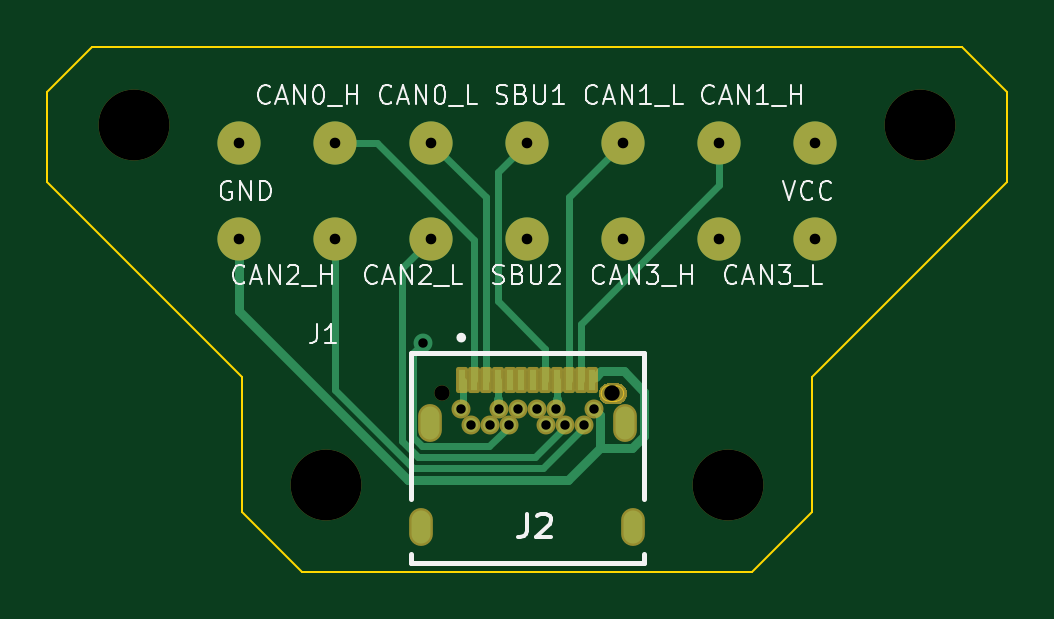
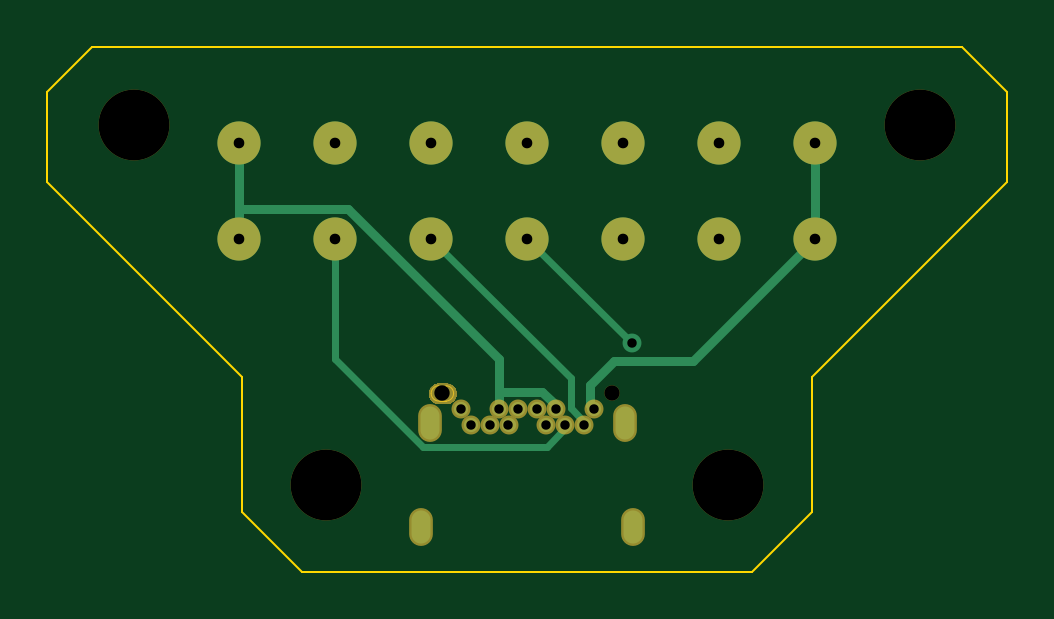
Circuit board: 11 layer files. Board 40.6 x 22.2 mm.
- bottom_copper: SaberCord_Copy_Male-B_Cu.gbr (4018 bytes)
- bottom_mask: SaberCord_Copy_Male-B_Mask.gbr (7809 bytes)
- paste: SaberCord_Copy_Male-B_Paste.gbr (462 bytes)
- bottom_silk: SaberCord_Copy_Male-B_Silkscreen.gbr (463 bytes)
- outline: SaberCord_Copy_Male-Edge_Cuts.gbr (1764 bytes)
- top_copper: SaberCord_Copy_Male-F_Cu.gbr (6354 bytes)
- top_mask: SaberCord_Copy_Male-F_Mask.gbr (8764 bytes)
- paste: SaberCord_Copy_Male-F_Paste.gbr (812 bytes)
- top_silk: SaberCord_Copy_Male-F_Silkscreen.gbr (25299 bytes)
- drill: SaberCord_Copy_Male-NPTH.drl (476 bytes)
- drill: SaberCord_Copy_Male-PTH.drl (1086 bytes)

=== bottom_copper: SaberCord_Copy_Male-B_Cu.gbr ===
%TF.GenerationSoftware,KiCad,Pcbnew,7.0.5*%
%TF.CreationDate,2024-02-16T09:30:06-05:00*%
%TF.ProjectId,SaberCord_Copy_Male,53616265-7243-46f7-9264-5f436f70795f,rev?*%
%TF.SameCoordinates,Original*%
%TF.FileFunction,Copper,L2,Bot*%
%TF.FilePolarity,Positive*%
%FSLAX46Y46*%
G04 Gerber Fmt 4.6, Leading zero omitted, Abs format (unit mm)*
G04 Created by KiCad (PCBNEW 7.0.5) date 2024-02-16 09:30:06*
%MOMM*%
%LPD*%
G01*
G04 APERTURE LIST*
%TA.AperFunction,ComponentPad*%
%ADD10C,0.600000*%
%TD*%
%TA.AperFunction,ComponentPad*%
%ADD11O,0.800000X1.400000*%
%TD*%
%TA.AperFunction,ComponentPad*%
%ADD12C,1.828800*%
%TD*%
%TA.AperFunction,ViaPad*%
%ADD13C,0.800000*%
%TD*%
%TA.AperFunction,Conductor*%
%ADD14C,0.400000*%
%TD*%
%TA.AperFunction,Conductor*%
%ADD15C,0.300000*%
%TD*%
G04 APERTURE END LIST*
D10*
%TO.P,J2,B1,b1*%
%TO.N,GND*%
X143135000Y-88990000D03*
%TO.P,J2,B2,b2*%
%TO.N,/CAN2_H*%
X142735000Y-89690000D03*
%TO.P,J2,B3,b3*%
%TO.N,/CAN2_L*%
X141935000Y-89690000D03*
%TO.P,J2,B4,b4*%
%TO.N,+12V*%
X141535000Y-88990000D03*
%TO.P,J2,B5,b5*%
%TO.N,unconnected-(J2-b5-PadB5)*%
X141135000Y-89690000D03*
%TO.P,J2,B6,b6*%
%TO.N,unconnected-(J2-b6-PadB6)*%
X140735000Y-88990000D03*
%TO.P,J2,B7,b7*%
%TO.N,unconnected-(J2-b7-PadB7)*%
X139935000Y-88990000D03*
%TO.P,J2,B8,b8*%
%TO.N,/SBU2*%
X139535000Y-89690000D03*
%TO.P,J2,B9,b9*%
%TO.N,+12V*%
X139135000Y-88990000D03*
%TO.P,J2,B10,b10*%
%TO.N,/CAN3_L*%
X138735000Y-89690000D03*
%TO.P,J2,B11,b11*%
%TO.N,/CAN3_H*%
X137935000Y-89690000D03*
%TO.P,J2,B12,b12*%
%TO.N,GND*%
X137535000Y-88990000D03*
D11*
%TO.P,J2,S1*%
%TO.N,N/C*%
X136205000Y-89580000D03*
%TO.P,J2,S2*%
X144465000Y-89580000D03*
%TO.P,J2,S3*%
X135845000Y-93980000D03*
%TO.P,J2,S4*%
X144825000Y-93980000D03*
%TD*%
D12*
%TO.P,J1,1,Pin_1a*%
%TO.N,GND*%
X128143000Y-77724000D03*
%TO.P,J1,2,Pin_2a*%
%TO.N,/CAN0_H*%
X132207000Y-77724000D03*
%TO.P,J1,3,Pin_3a*%
%TO.N,/CAN0_L*%
X136271000Y-77724000D03*
%TO.P,J1,4,Pin_4a*%
%TO.N,/SBU1*%
X140335000Y-77724000D03*
%TO.P,J1,5,Pin_5a*%
%TO.N,/CAN1_L*%
X144399000Y-77724000D03*
%TO.P,J1,6,Pin_6a*%
%TO.N,/CAN1_H*%
X148463000Y-77724000D03*
%TO.P,J1,7,Pin_7a*%
%TO.N,+12V*%
X152527000Y-77724000D03*
%TO.P,J1,8,Pin_1b*%
%TO.N,GND*%
X128143000Y-81788000D03*
%TO.P,J1,9,Pin_2b*%
%TO.N,/CAN2_H*%
X132207000Y-81788000D03*
%TO.P,J1,10,Pin_3b*%
%TO.N,/CAN2_L*%
X136271000Y-81788000D03*
%TO.P,J1,11,Pin_4b*%
%TO.N,/SBU2*%
X140335000Y-81788000D03*
%TO.P,J1,12,Pin_5b*%
%TO.N,/CAN3_H*%
X144399000Y-81788000D03*
%TO.P,J1,13,Pin_6b*%
%TO.N,/CAN3_L*%
X148463000Y-81788000D03*
%TO.P,J1,14,Pin_7b*%
%TO.N,+12V*%
X152527000Y-81788000D03*
%TD*%
D13*
%TO.N,/SBU2*%
X135914900Y-86208200D03*
%TD*%
D14*
%TO.N,+12V*%
X152527000Y-80518000D02*
X152527000Y-77724000D01*
X139135000Y-88840700D02*
X139706500Y-88269200D01*
X152527000Y-81788000D02*
X152527000Y-80518000D01*
X152527000Y-80518000D02*
X147920000Y-80518000D01*
X139135000Y-88990000D02*
X139135000Y-88840700D01*
X147920000Y-80518000D02*
X141535000Y-86903000D01*
X139706500Y-88269200D02*
X141535000Y-88269200D01*
X141535000Y-86903000D02*
X141535000Y-88269200D01*
X141535000Y-88269200D02*
X141535000Y-88990000D01*
%TO.N,GND*%
X128143000Y-77724000D02*
X128143000Y-81788000D01*
X136678600Y-86972500D02*
X137681100Y-87975000D01*
X133327500Y-86972500D02*
X136678600Y-86972500D01*
X137681100Y-87975000D02*
X137681100Y-88843900D01*
X128143000Y-81788000D02*
X133327500Y-86972500D01*
X137681100Y-88843900D02*
X137535000Y-88990000D01*
D15*
%TO.N,/SBU2*%
X140335000Y-81788000D02*
X135914900Y-86208100D01*
X135914900Y-86208100D02*
X135914900Y-86208200D01*
%TO.N,/CAN3_L*%
X144758800Y-90595700D02*
X139525100Y-90595700D01*
X148463000Y-81788000D02*
X148463000Y-86891500D01*
X139525100Y-90595700D02*
X138735000Y-89805600D01*
X148463000Y-86891500D02*
X144758800Y-90595700D01*
X138735000Y-89805600D02*
X138735000Y-89690000D01*
%TO.N,/CAN3_H*%
X137935000Y-89690000D02*
X137935000Y-89540100D01*
X138495800Y-87691200D02*
X144399000Y-81788000D01*
X137935000Y-89540100D02*
X138495800Y-88979300D01*
X138495800Y-88979300D02*
X138495800Y-87691200D01*
%TD*%
M02*

=== bottom_mask: SaberCord_Copy_Male-B_Mask.gbr (7809 bytes, source omitted) ===
=== paste: SaberCord_Copy_Male-B_Paste.gbr ===
%TF.GenerationSoftware,KiCad,Pcbnew,7.0.5*%
%TF.CreationDate,2024-02-16T09:30:06-05:00*%
%TF.ProjectId,SaberCord_Copy_Male,53616265-7243-46f7-9264-5f436f70795f,rev?*%
%TF.SameCoordinates,Original*%
%TF.FileFunction,Paste,Bot*%
%TF.FilePolarity,Positive*%
%FSLAX46Y46*%
G04 Gerber Fmt 4.6, Leading zero omitted, Abs format (unit mm)*
G04 Created by KiCad (PCBNEW 7.0.5) date 2024-02-16 09:30:06*
%MOMM*%
%LPD*%
G01*
G04 APERTURE LIST*
G04 APERTURE END LIST*
M02*

=== bottom_silk: SaberCord_Copy_Male-B_Silkscreen.gbr ===
%TF.GenerationSoftware,KiCad,Pcbnew,7.0.5*%
%TF.CreationDate,2024-02-16T09:30:06-05:00*%
%TF.ProjectId,SaberCord_Copy_Male,53616265-7243-46f7-9264-5f436f70795f,rev?*%
%TF.SameCoordinates,Original*%
%TF.FileFunction,Legend,Bot*%
%TF.FilePolarity,Positive*%
%FSLAX46Y46*%
G04 Gerber Fmt 4.6, Leading zero omitted, Abs format (unit mm)*
G04 Created by KiCad (PCBNEW 7.0.5) date 2024-02-16 09:30:06*
%MOMM*%
%LPD*%
G01*
G04 APERTURE LIST*
G04 APERTURE END LIST*
M02*

=== outline: SaberCord_Copy_Male-Edge_Cuts.gbr ===
%TF.GenerationSoftware,KiCad,Pcbnew,7.0.5*%
%TF.CreationDate,2024-02-16T09:30:06-05:00*%
%TF.ProjectId,SaberCord_Copy_Male,53616265-7243-46f7-9264-5f436f70795f,rev?*%
%TF.SameCoordinates,Original*%
%TF.FileFunction,Profile,NP*%
%FSLAX46Y46*%
G04 Gerber Fmt 4.6, Leading zero omitted, Abs format (unit mm)*
G04 Created by KiCad (PCBNEW 7.0.5) date 2024-02-16 09:30:06*
%MOMM*%
%LPD*%
G01*
G04 APERTURE LIST*
%TA.AperFunction,Profile*%
%ADD10C,0.100000*%
%TD*%
%TA.AperFunction,Profile*%
%ADD11C,0.010000*%
%TD*%
G04 APERTURE END LIST*
D10*
X158750000Y-73660000D02*
X160655000Y-75565000D01*
X160655000Y-75565000D02*
X160655000Y-79375000D01*
X140335000Y-73660000D02*
X158750000Y-73660000D01*
X121920000Y-73660000D02*
X140335000Y-73660000D01*
X120015000Y-79375000D02*
X120015000Y-75565000D01*
X160655000Y-79375000D02*
X159385000Y-80645000D01*
X120015000Y-75565000D02*
X121920000Y-73660000D01*
X128270000Y-87630000D02*
X128270000Y-93345000D01*
X159385000Y-80645000D02*
X152400000Y-87630000D01*
X152400000Y-87630000D02*
X152400000Y-93345000D01*
X140335000Y-95885000D02*
X130810000Y-95885000D01*
X121285000Y-80645000D02*
X120015000Y-79375000D01*
X149860000Y-95885000D02*
X140335000Y-95885000D01*
X130810000Y-95885000D02*
X128270000Y-93345000D01*
X128270000Y-87630000D02*
X121285000Y-80645000D01*
X152400000Y-93345000D02*
X149860000Y-95885000D01*
D11*
%TO.C,J2*%
X143785000Y-88015000D02*
X144085000Y-88015000D01*
X144085000Y-88665000D02*
X143785000Y-88665000D01*
X143785000Y-88015000D02*
G75*
G03*
X143460000Y-88340000I0J-325000D01*
G01*
X143460000Y-88340000D02*
G75*
G03*
X143785000Y-88665000I325000J0D01*
G01*
X144410000Y-88340000D02*
G75*
G03*
X144085000Y-88015000I-325000J0D01*
G01*
X144085000Y-88665000D02*
G75*
G03*
X144410000Y-88340000I0J325000D01*
G01*
%TD*%
M02*

=== top_copper: SaberCord_Copy_Male-F_Cu.gbr (6354 bytes, source omitted) ===
=== top_mask: SaberCord_Copy_Male-F_Mask.gbr (8764 bytes, source omitted) ===
=== paste: SaberCord_Copy_Male-F_Paste.gbr ===
%TF.GenerationSoftware,KiCad,Pcbnew,7.0.5*%
%TF.CreationDate,2024-02-16T09:30:06-05:00*%
%TF.ProjectId,SaberCord_Copy_Male,53616265-7243-46f7-9264-5f436f70795f,rev?*%
%TF.SameCoordinates,Original*%
%TF.FileFunction,Paste,Top*%
%TF.FilePolarity,Positive*%
%FSLAX46Y46*%
G04 Gerber Fmt 4.6, Leading zero omitted, Abs format (unit mm)*
G04 Created by KiCad (PCBNEW 7.0.5) date 2024-02-16 09:30:06*
%MOMM*%
%LPD*%
G01*
G04 APERTURE LIST*
%ADD10R,0.300000X0.900000*%
G04 APERTURE END LIST*
D10*
%TO.C,J2*%
X137585000Y-87780000D03*
X138085000Y-87780000D03*
X138585000Y-87780000D03*
X139085000Y-87780000D03*
X139585000Y-87780000D03*
X140085000Y-87780000D03*
X140585000Y-87780000D03*
X141085000Y-87780000D03*
X141585000Y-87780000D03*
X142085000Y-87780000D03*
X142585000Y-87780000D03*
X143085000Y-87780000D03*
%TD*%
M02*

=== top_silk: SaberCord_Copy_Male-F_Silkscreen.gbr (25299 bytes, source omitted) ===
=== drill: SaberCord_Copy_Male-NPTH.drl ===
M48
; DRILL file {KiCad 7.0.5} date Thu Feb 15 12:52:44 2024
; FORMAT={-:-/ absolute / inch / decimal}
; #@! TF.CreationDate,2024-02-15T12:52:44-05:00
; #@! TF.GenerationSoftware,Kicad,Pcbnew,7.0.5
; #@! TF.FileFunction,NonPlated,1,2,NPTH
FMAT,2
INCH
; #@! TA.AperFunction,NonPlated,NPTH,ComponentDrill
T1C0.0256
; #@! TA.AperFunction,NonPlated,NPTH,ComponentDrill
T2C0.1181
%
G90
G05
T1
X5.3833Y-3.478
X5.6667Y-3.478
T2
X4.87Y-3.03
X5.19Y-3.63
X5.86Y-3.63
X6.18Y-3.03
T0
M30

=== drill: SaberCord_Copy_Male-PTH.drl ===
M48
; DRILL file {KiCad 7.0.5} date Thu Feb 15 12:52:44 2024
; FORMAT={-:-/ absolute / inch / decimal}
; #@! TF.CreationDate,2024-02-15T12:52:44-05:00
; #@! TF.GenerationSoftware,Kicad,Pcbnew,7.0.5
; #@! TF.FileFunction,Plated,1,2,PTH
FMAT,2
INCH
; #@! TA.AperFunction,Plated,PTH,ViaDrill
T1C0.0157
; #@! TA.AperFunction,Plated,PTH,ComponentDrill
T2C0.0157
; #@! TA.AperFunction,Plated,PTH,ComponentDrill
T3C0.0177
; #@! TA.AperFunction,Plated,PTH,ComponentDrill
T4C0.0197
%
G90
G05
T1
X5.351Y-3.394
T2
X5.4148Y-3.5035
X5.4305Y-3.5311
X5.462Y-3.5311
X5.4778Y-3.5035
X5.4935Y-3.5311
X5.5093Y-3.5035
X5.5407Y-3.5035
X5.5565Y-3.5311
X5.5722Y-3.5035
X5.588Y-3.5311
X5.6195Y-3.5311
X5.6352Y-3.5035
T3
X5.045Y-3.06
X5.045Y-3.22
X5.205Y-3.06
X5.205Y-3.22
X5.365Y-3.06
X5.365Y-3.22
X5.525Y-3.06
X5.525Y-3.22
X5.685Y-3.06
X5.685Y-3.22
X5.845Y-3.06
X5.845Y-3.22
X6.005Y-3.06
X6.005Y-3.22
T4
G00X5.3482Y-3.6882
M15
G01X5.3482Y-3.7118
M16
G05
G00X5.3624Y-3.515
M15
G01X5.3624Y-3.5386
M16
G05
G00X5.6876Y-3.515
M15
G01X5.6876Y-3.5386
M16
G05
G00X5.7018Y-3.6882
M15
G01X5.7018Y-3.7118
M16
G05
T0
M30

